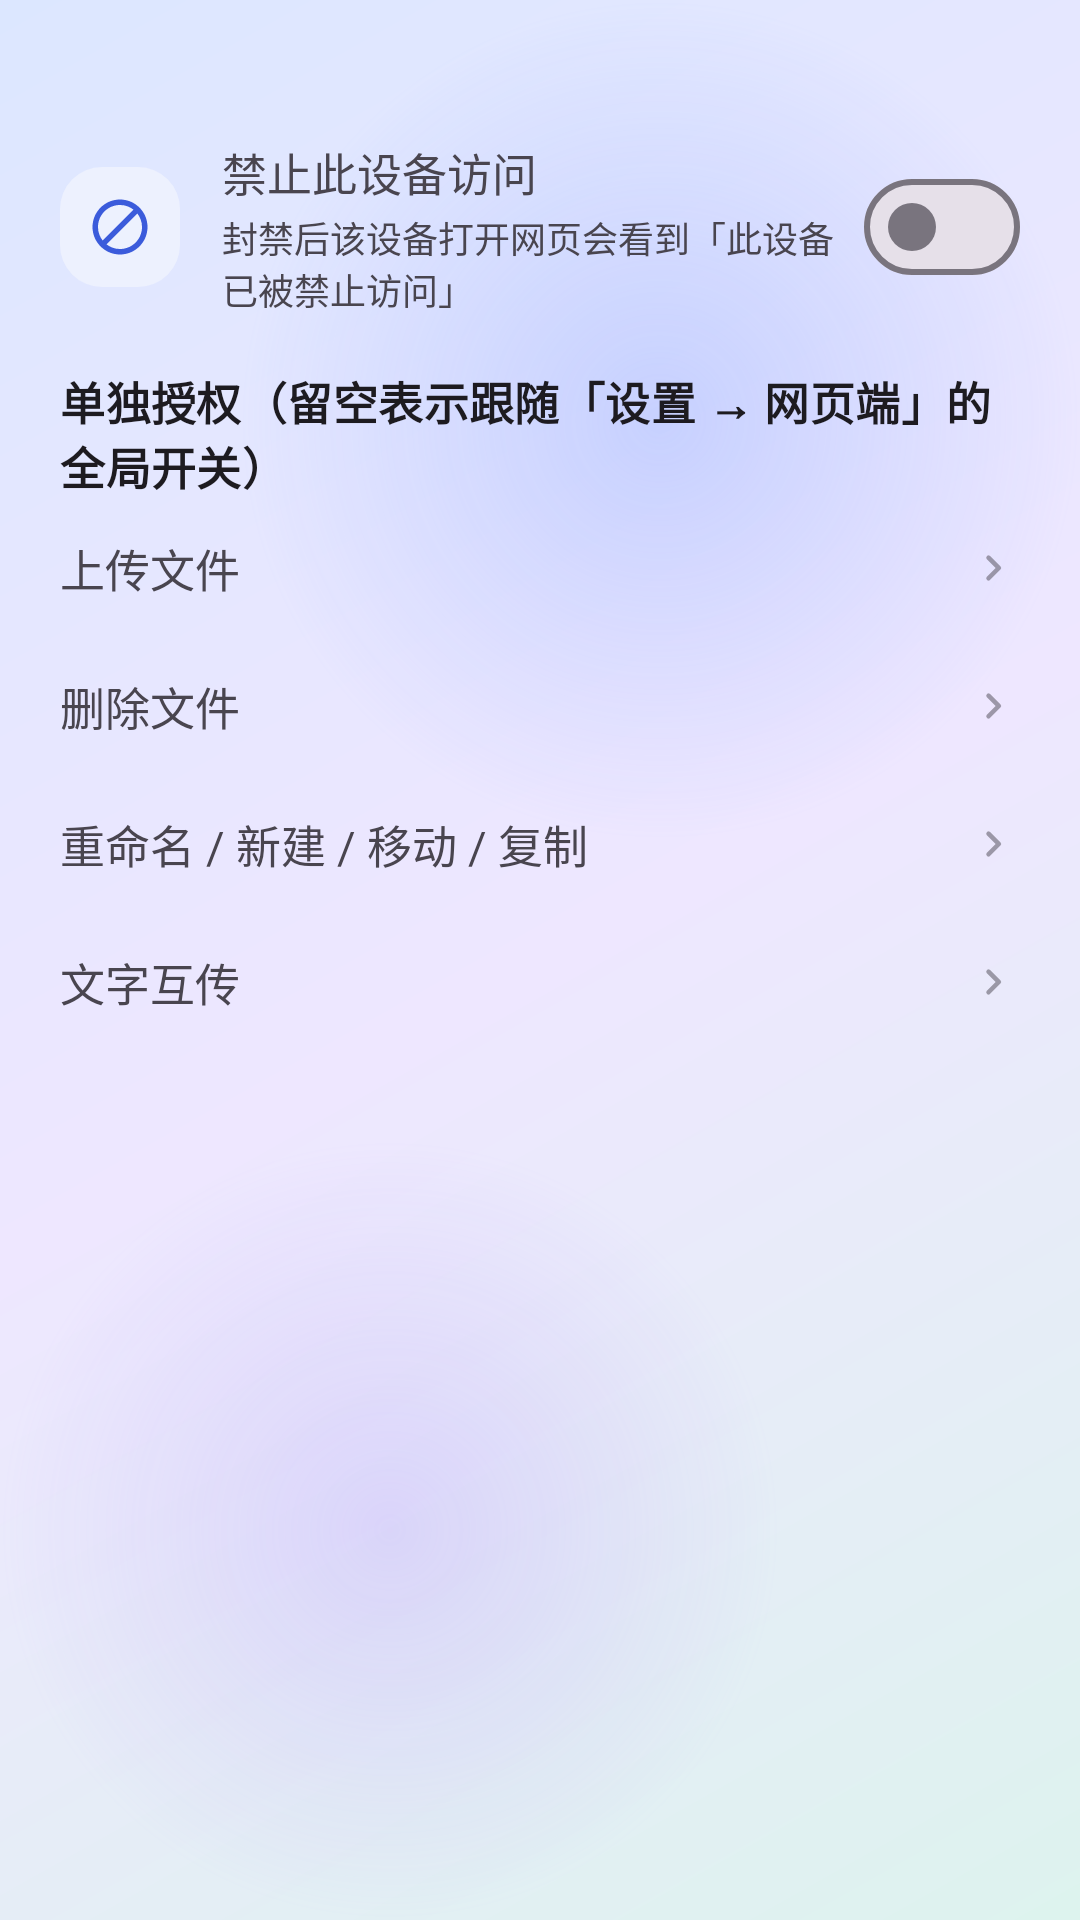

Write the Android layout XML for this screen, with the resource values it uses.
<!-- AndroidManifest.xml: application theme Theme.LanFile -->
<!-- res/layout/dialog_device.xml -->
<?xml version="1.0" encoding="utf-8"?>
<LinearLayout xmlns:android="http://schemas.android.com/apk/res/android"
    xmlns:app="http://schemas.android.com/apk/res-auto"
    android:layout_width="match_parent"
    android:layout_height="wrap_content"
    android:orientation="vertical"
    android:paddingStart="20dp"
    android:paddingTop="6dp"
    android:paddingEnd="20dp"
    android:paddingBottom="4dp">

    <TextView
        android:id="@+id/tv_device_dialog_info"
        android:layout_width="match_parent"
        android:layout_height="wrap_content"
        android:lineSpacingExtra="3dp"
        android:textColor="?attr/colorOnSurfaceVariant"
        android:textSize="12sp" />

    <LinearLayout
        android:id="@+id/row_device_block"
        android:layout_width="match_parent"
        android:layout_height="wrap_content"
        android:layout_marginTop="12dp"
        android:background="?attr/selectableItemBackground"
        android:clickable="true"
        android:focusable="true"
        android:gravity="center_vertical"
        android:orientation="horizontal"
        android:paddingTop="12dp"
        android:paddingBottom="12dp">

        <ImageView
            android:layout_width="40dp"
            android:layout_height="40dp"
            android:background="@drawable/bg_icon_chip"
            android:contentDescription="@null"
            android:padding="9dp"
            android:src="@drawable/ic_block"
            app:tint="@color/icon_chip_tint" />

        <LinearLayout
            android:layout_width="0dp"
            android:layout_height="wrap_content"
            android:layout_marginStart="14dp"
            android:layout_weight="1"
            android:orientation="vertical">

            <TextView
                android:layout_width="match_parent"
                android:layout_height="wrap_content"
                android:text="禁止此设备访问"
                android:textSize="15sp" />

            <TextView
                android:layout_width="match_parent"
                android:layout_height="wrap_content"
                android:layout_marginTop="2dp"
                android:text="封禁后该设备打开网页会看到「此设备已被禁止访问」"
                android:textColor="?attr/colorOnSurfaceVariant"
                android:textSize="12sp" />
        </LinearLayout>

        <com.google.android.material.materialswitch.MaterialSwitch
            android:id="@+id/sw_device_block"
            android:layout_width="wrap_content"
            android:layout_height="wrap_content"
            android:layout_marginStart="10dp" />
    </LinearLayout>

    <TextView
        android:layout_width="match_parent"
        android:layout_height="wrap_content"
        android:layout_marginTop="6dp"
        android:text="单独授权（留空表示跟随「设置 → 网页端」的全局开关）"
        android:textAppearance="@style/TextAppearance.LanFile.SectionTitle" />

    <LinearLayout
        android:id="@+id/row_device_perm_upload"
        android:layout_width="match_parent"
        android:layout_height="wrap_content"
        android:background="?attr/selectableItemBackground"
        android:clickable="true"
        android:focusable="true"
        android:gravity="center_vertical"
        android:orientation="horizontal"
        android:paddingTop="12dp"
        android:paddingBottom="12dp">

        <TextView
            android:layout_width="0dp"
            android:layout_height="wrap_content"
            android:layout_weight="1"
            android:text="上传文件"
            android:textSize="15sp" />

        <TextView
            android:id="@+id/tv_device_perm_upload"
            android:layout_width="wrap_content"
            android:layout_height="wrap_content"
            android:textColor="?attr/colorOnSurfaceVariant"
            android:textSize="13sp" />

        <ImageView
            android:layout_width="18dp"
            android:layout_height="18dp"
            android:layout_marginStart="6dp"
            android:alpha="0.5"
            android:contentDescription="@null"
            android:src="@drawable/ic_chevron_right"
            app:tint="?attr/colorOnSurfaceVariant" />
    </LinearLayout>

    <LinearLayout
        android:id="@+id/row_device_perm_delete"
        android:layout_width="match_parent"
        android:layout_height="wrap_content"
        android:background="?attr/selectableItemBackground"
        android:clickable="true"
        android:focusable="true"
        android:gravity="center_vertical"
        android:orientation="horizontal"
        android:paddingTop="12dp"
        android:paddingBottom="12dp">

        <TextView
            android:layout_width="0dp"
            android:layout_height="wrap_content"
            android:layout_weight="1"
            android:text="删除文件"
            android:textSize="15sp" />

        <TextView
            android:id="@+id/tv_device_perm_delete"
            android:layout_width="wrap_content"
            android:layout_height="wrap_content"
            android:textColor="?attr/colorOnSurfaceVariant"
            android:textSize="13sp" />

        <ImageView
            android:layout_width="18dp"
            android:layout_height="18dp"
            android:layout_marginStart="6dp"
            android:alpha="0.5"
            android:contentDescription="@null"
            android:src="@drawable/ic_chevron_right"
            app:tint="?attr/colorOnSurfaceVariant" />
    </LinearLayout>

    <LinearLayout
        android:id="@+id/row_device_perm_modify"
        android:layout_width="match_parent"
        android:layout_height="wrap_content"
        android:background="?attr/selectableItemBackground"
        android:clickable="true"
        android:focusable="true"
        android:gravity="center_vertical"
        android:orientation="horizontal"
        android:paddingTop="12dp"
        android:paddingBottom="12dp">

        <TextView
            android:layout_width="0dp"
            android:layout_height="wrap_content"
            android:layout_weight="1"
            android:text="重命名 / 新建 / 移动 / 复制"
            android:textSize="15sp" />

        <TextView
            android:id="@+id/tv_device_perm_modify"
            android:layout_width="wrap_content"
            android:layout_height="wrap_content"
            android:textColor="?attr/colorOnSurfaceVariant"
            android:textSize="13sp" />

        <ImageView
            android:layout_width="18dp"
            android:layout_height="18dp"
            android:layout_marginStart="6dp"
            android:alpha="0.5"
            android:contentDescription="@null"
            android:src="@drawable/ic_chevron_right"
            app:tint="?attr/colorOnSurfaceVariant" />
    </LinearLayout>

    <LinearLayout
        android:id="@+id/row_device_perm_text"
        android:layout_width="match_parent"
        android:layout_height="wrap_content"
        android:background="?attr/selectableItemBackground"
        android:clickable="true"
        android:focusable="true"
        android:gravity="center_vertical"
        android:orientation="horizontal"
        android:paddingTop="12dp"
        android:paddingBottom="12dp">

        <TextView
            android:layout_width="0dp"
            android:layout_height="wrap_content"
            android:layout_weight="1"
            android:text="文字互传"
            android:textSize="15sp" />

        <TextView
            android:id="@+id/tv_device_perm_text"
            android:layout_width="wrap_content"
            android:layout_height="wrap_content"
            android:textColor="?attr/colorOnSurfaceVariant"
            android:textSize="13sp" />

        <ImageView
            android:layout_width="18dp"
            android:layout_height="18dp"
            android:layout_marginStart="6dp"
            android:alpha="0.5"
            android:contentDescription="@null"
            android:src="@drawable/ic_chevron_right"
            app:tint="?attr/colorOnSurfaceVariant" />
    </LinearLayout>

    <TextView
        android:id="@+id/tv_device_dialog_hint"
        android:layout_width="match_parent"
        android:layout_height="wrap_content"
        android:layout_marginTop="8dp"
        android:lineSpacingExtra="2dp"
        android:textColor="?attr/colorOnSurfaceVariant"
        android:textSize="12sp" />
</LinearLayout>
<!-- resources referenced by this layout -->
<resources>
  <color name="icon_chip_tint">#FF3B5BDB</color>
  <!-- drawable bg_icon_chip (drawable) -->
  <?xml version="1.0" encoding="utf-8"?>
  <shape xmlns:android="http://schemas.android.com/apk/res/android"
      android:shape="rectangle">
      <solid android:color="@color/icon_chip_bg" />
      <corners android:radius="14dp" />
  </shape>
  <!-- drawable ic_block (drawable) -->
  <vector xmlns:android="http://schemas.android.com/apk/res/android"
      android:width="24dp"
      android:height="24dp"
      android:viewportWidth="24"
      android:viewportHeight="24"
      android:tint="?attr/colorControlNormal">
      <path
          android:fillColor="@android:color/white"
          android:pathData="M12,2C6.48,2 2,6.48 2,12s4.48,10 10,10 10,-4.48 10,-10S17.52,2 12,2zM4,12c0,-4.42 3.58,-8 8,-8 1.85,0 3.55,0.63 4.9,1.69L5.69,16.9C4.63,15.55 4,13.85 4,12zM12,20c-1.85,0 -3.55,-0.63 -4.9,-1.69L18.31,7.1C19.37,8.45 20,10.15 20,12c0,4.42 -3.58,8 -8,8z" />
  </vector>
  <!-- drawable ic_chevron_right (drawable) -->
  <?xml version="1.0" encoding="utf-8"?>
  <vector xmlns:android="http://schemas.android.com/apk/res/android"
      android:width="24dp"
      android:height="24dp"
      android:viewportWidth="24"
      android:viewportHeight="24">
      <path
          android:fillColor="#FF000000"
          android:pathData="M9.29,6.71a1,1 0,0 0,0 1.41L13.17,12l-3.88,3.88a1,1 0,1 0,1.42 1.41l4.58,-4.58a1,1 0,0 0,0 -1.42L10.71,6.71a1,1 0,0 0,-1.42 0z" />
  </vector>
  <style name="TextAppearance.LanFile.SectionTitle" parent="TextAppearance.Material3.TitleMedium">
          <item name="android:textSize">15sp</item>
          <item name="android:textStyle">bold</item>
      </style>
  <style name="Theme.LanFile" parent="Base.Theme.LanFile" />
  <color name="icon_chip_bg">#FFEDF1FE</color>
  <style name="Base.Theme.LanFile" parent="Theme.Material3.DayNight.NoActionBar">
          <item name="colorPrimary">@color/brand_primary</item>
          <item name="colorOnPrimary">@color/brand_on_primary</item>
          <item name="colorPrimaryContainer">@color/brand_primary_container</item>
          <item name="colorOnPrimaryContainer">@color/brand_on_primary_container</item>
          <item name="colorSecondary">@color/brand_secondary</item>
          <item name="colorOnSecondary">@color/brand_on_secondary</item>
          <item name="android:windowBackground">@drawable/bg_app_gradient</item>
          <item name="android:navigationBarColor">@android:color/transparent</item>
          <item name="android:statusBarColor">@android:color/transparent</item>
      </style>
  <color name="brand_primary">#FF4C6EF5</color>
  <color name="brand_on_primary">#FFFFFFFF</color>
  <color name="brand_primary_container">#FFE3E9FF</color>
  <color name="brand_on_primary_container">#FF10265E</color>
  <color name="brand_secondary">#FF00A9A5</color>
  <color name="brand_on_secondary">#FFFFFFFF</color>
</resources>
